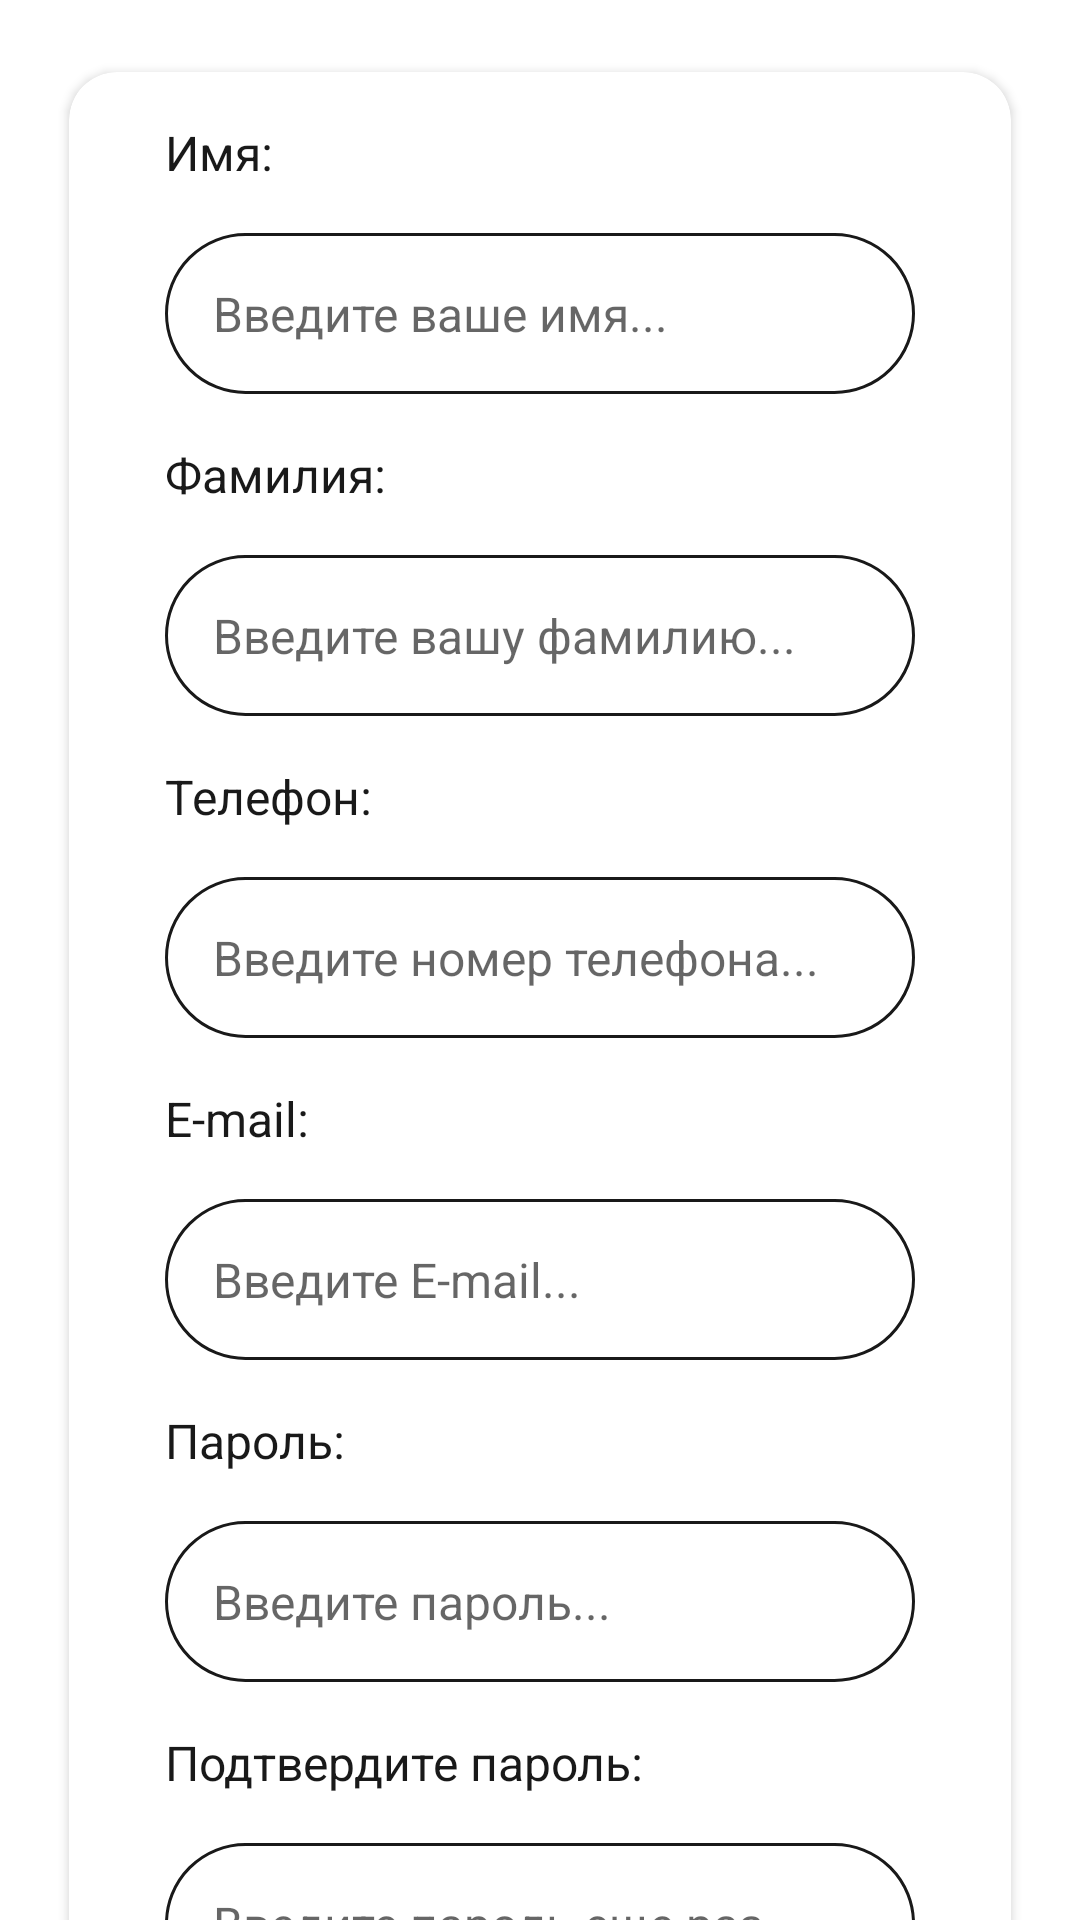

Write the Android layout XML for this screen, with the resource values it uses.
<!-- AndroidManifest.xml: application theme AppTheme -->
<!-- res/layout/fragment_registration.xml -->
<?xml version="1.0" encoding="utf-8"?>
<androidx.core.widget.NestedScrollView xmlns:android="http://schemas.android.com/apk/res/android"
    xmlns:app="http://schemas.android.com/apk/res-auto"
    android:layout_width="match_parent"
    android:layout_height="match_parent">

        <androidx.cardview.widget.CardView
            android:layout_width="match_parent"
            android:layout_height="wrap_content"
            android:layout_margin="16dp"
            app:cardBackgroundColor="@color/color_card"
            app:cardCornerRadius="16dp"
            app:cardElevation="2dp"
            app:cardUseCompatPadding="true">

            <LinearLayout
                android:layout_width="match_parent"
                android:layout_height="wrap_content"
                android:orientation="vertical"
                android:padding="16dp">

                <TextView
                    style="@style/text_on_card"
                    android:text="Имя:" />

                <FrameLayout
                    android:layout_width="match_parent"
                    android:layout_height="wrap_content"
                    android:layout_margin="16dp"
                    android:background="@drawable/edit_text_round_corners">

                    <EditText
                        android:id="@+id/et_first_name"
                        style="@style/edit_text_round"
                        android:hint="Введите ваше имя..."
                        android:imeOptions="actionNext"
                        android:inputType="textPersonName" />

                </FrameLayout>

                <TextView
                    style="@style/text_on_card"
                    android:text="Фамилия:" />

                <FrameLayout
                    android:layout_width="match_parent"
                    android:layout_height="wrap_content"
                    android:layout_margin="16dp"
                    android:background="@drawable/edit_text_round_corners">

                    <EditText
                        android:id="@+id/et_last_name"
                        style="@style/edit_text_round"
                        android:hint="Введите вашу фамилию..."
                        android:imeOptions="actionNext"
                        android:inputType="textPersonName" />

                </FrameLayout>

                <TextView
                    style="@style/text_on_card"
                    android:text="Телефон:" />

                <FrameLayout
                    android:layout_width="match_parent"
                    android:layout_height="wrap_content"
                    android:layout_margin="16dp"
                    android:background="@drawable/edit_text_round_corners">

                    <EditText
                        android:id="@+id/et_phone"
                        style="@style/edit_text_round"
                        android:hint="Введите номер телефона..."
                        android:imeOptions="actionDone"
                        android:inputType="phone" />

                </FrameLayout>

                <TextView
                    style="@style/text_on_card"
                    android:text="E-mail:" />

                <FrameLayout
                    android:layout_width="match_parent"
                    android:layout_height="wrap_content"
                    android:layout_margin="16dp"
                    android:background="@drawable/edit_text_round_corners">

                    <EditText
                        android:id="@+id/et_email"
                        style="@style/edit_text_round"
                        android:hint="Введите E-mail..."
                        android:imeOptions="actionNext"
                        android:inputType="textEmailAddress" />

                </FrameLayout>

                <TextView
                    style="@style/text_on_card"
                    android:text="Пароль:" />

                <FrameLayout
                    android:layout_width="match_parent"
                    android:layout_height="wrap_content"
                    android:layout_margin="16dp"
                    android:background="@drawable/edit_text_round_corners">

                    <EditText
                        android:id="@+id/et_password"
                        style="@style/edit_text_round"
                        android:hint="Введите пароль..."
                        android:imeOptions="actionNext"
                        android:inputType="textPassword" />

                </FrameLayout>

                <TextView
                    style="@style/text_on_card"
                    android:text="Подтвердите пароль:" />

                <FrameLayout
                    android:layout_width="match_parent"
                    android:layout_height="wrap_content"
                    android:layout_margin="16dp"
                    android:background="@drawable/edit_text_round_corners">

                    <EditText
                        android:id="@+id/et_re_password"
                        style="@style/edit_text_round"
                        android:hint="Введите пароль еще раз..."
                        android:inputType="textPassword" />

                </FrameLayout>

                <Button
                    android:id="@+id/btn_register"
                    style="@style/button_round"
                    android:textSize="18sp"
                    android:text="Зарегистрироваться" />

                <ProgressBar
                    android:id="@+id/progress_circular"
                    android:layout_width="wrap_content"
                    android:layout_height="wrap_content"
                    android:layout_gravity="center"
                    android:indeterminateTint="@android:color/black"
                    android:visibility="gone" />

            </LinearLayout>
        </androidx.cardview.widget.CardView>

</androidx.core.widget.NestedScrollView>
<!-- resources referenced by this layout -->
<resources>
  <color name="color_card">#FFFFFF</color>
  <!-- drawable edit_text_round_corners (drawable) -->
  <?xml version="1.0" encoding="utf-8"?>
  <selector xmlns:android="http://schemas.android.com/apk/res/android">
  
      <item>
          <shape android:shape="rectangle">
              <stroke android:width="1dp" android:color="@color/color_icon_on_card"/>
              <corners android:radius="32dp"/>
              <solid android:color="@android:color/transparent"/>
          </shape>
      </item>
  
  </selector>
  <style name="button_round">
          <item name="android:textColor">@android:color/white</item>
          <item name="android:layout_margin">16dp</item>
          <item name="android:layout_height">wrap_content</item>
          <item name="android:layout_width">match_parent</item>
          <item name="android:background">@drawable/button_round_corners_black</item>
          <item name="android:textSize">22sp</item>
      </style>
  <style name="edit_text_round">
          <item name="hintTextColor">@android:color/holo_red_dark</item>
          <item name="android:padding">16dp</item>
          <item name="android:layout_width">match_parent</item>
          <item name="android:layout_height">wrap_content</item>
          <item name="android:background">@android:color/transparent</item>
          <item name="android:textSize">16sp</item>
      </style>
  <style name="text_on_card">
          <item name="android:textColor">@color/color_text_on_card</item>
          <item name="android:textSize">16sp</item>
          <item name="android:layout_width">wrap_content</item>
          <item name="android:layout_height">wrap_content</item>
          <item name="android:layout_marginStart">16dp</item>
      </style>
  <style name="AppTheme" parent="Theme.MaterialComponents.DayNight.DarkActionBar">
          
          <item name="colorPrimary">@color/colorPrimary</item>
          <item name="colorPrimaryDark">@color/colorPrimaryDark</item>
          <item name="colorAccent">@color/colorAccent</item>
      </style>
  <color name="color_icon_on_card">#191919</color>
  <!-- drawable button_round_corners_black (drawable) -->
  <?xml version="1.0" encoding="utf-8"?>
  <ripple xmlns:android="http://schemas.android.com/apk/res/android"
      android:color="@color/colorGrayLight">
      <item android:id="@android:id/mask">
          <shape android:shape="rectangle">
              <corners android:radius="32dp" />
              <solid android:color="@color/colorGrayLight" />
          </shape>
      </item>
      <item android:id="@android:id/background">
          <shape android:shape="rectangle">
              <corners android:radius="32dp" />
              <solid android:color="@android:color/black" />
          </shape>
      </item>
  </ripple>
  <color name="color_text_on_card">#191919</color>
  <color name="colorPrimary">@android:color/black</color>
  <color name="colorPrimaryDark">@android:color/black</color>
  <color name="colorAccent">#D81B60</color>
  <color name="colorGrayLight">#F3F3F3</color>
</resources>
